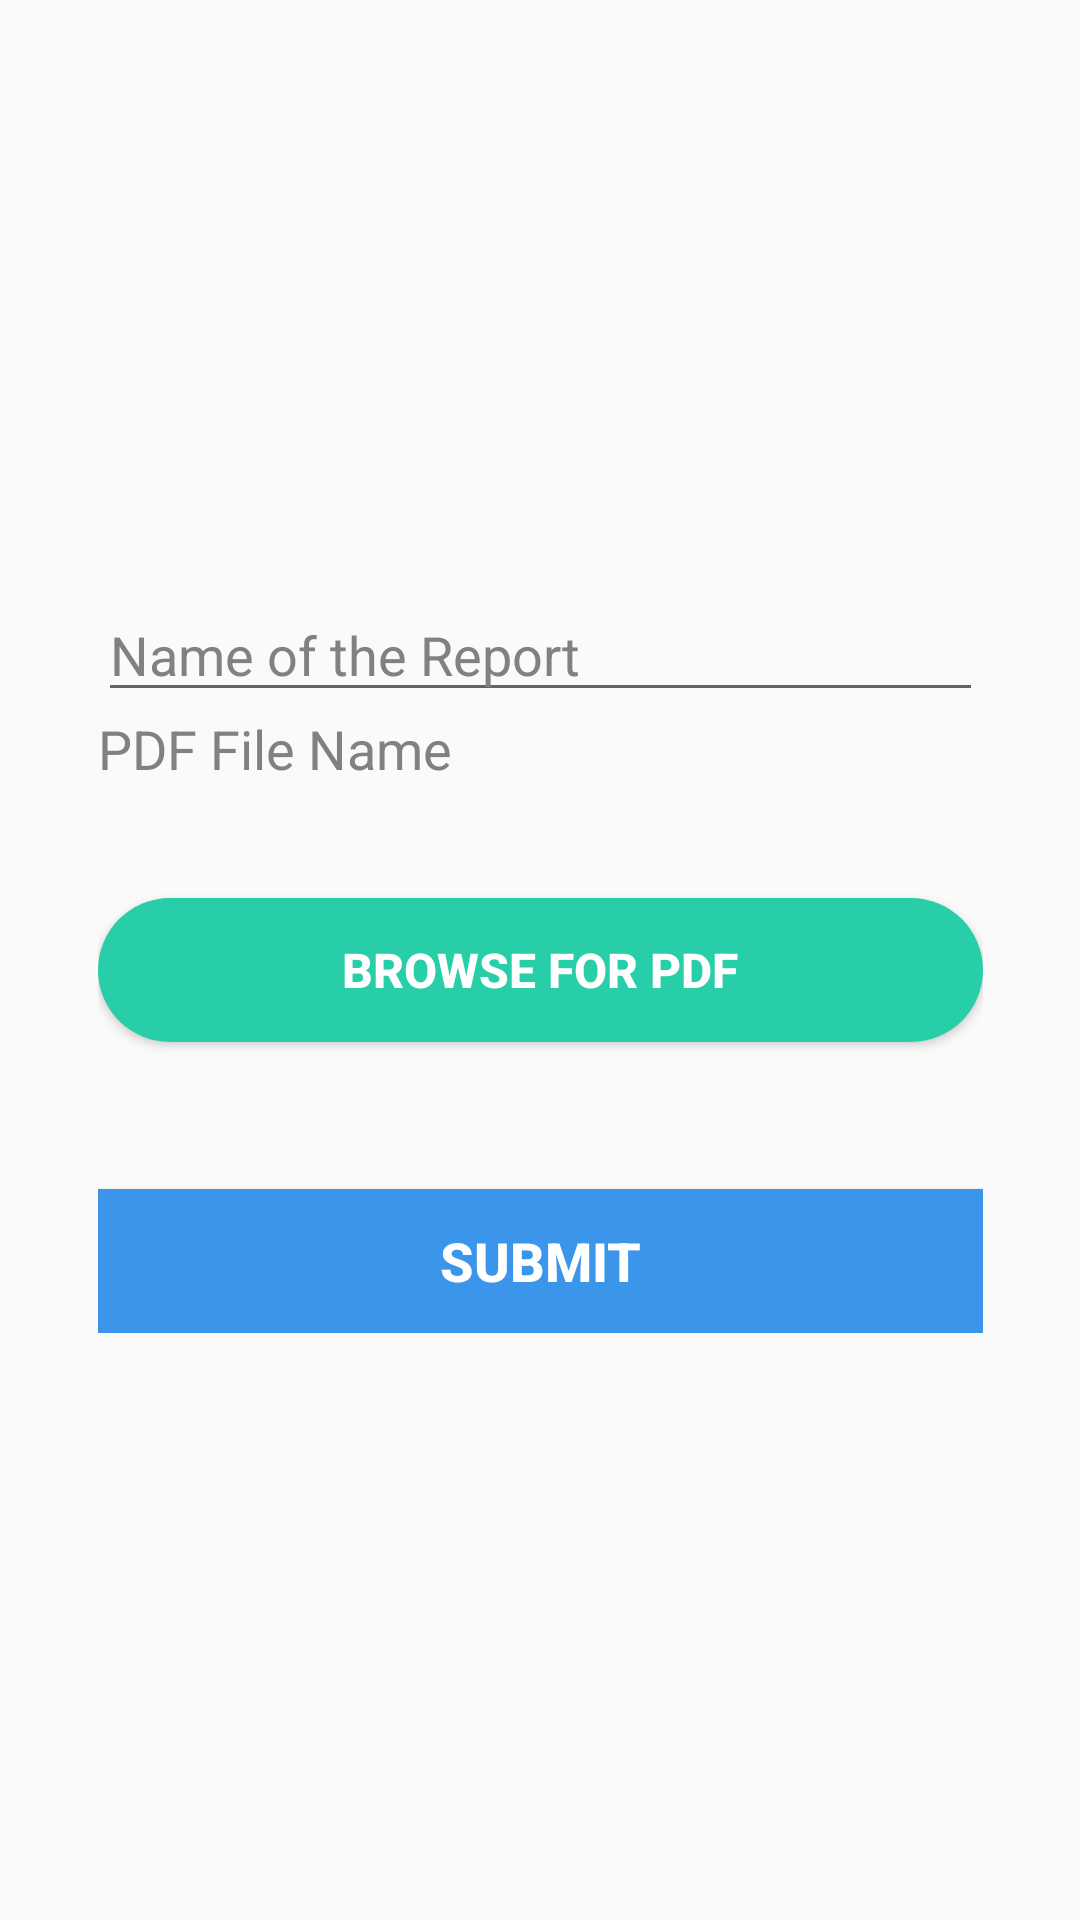

The Android layout XML behind this screen, and the referenced resources:
<!-- AndroidManifest.xml: application theme AppTheme -->
<!-- res/layout/history_add_report.xml -->
<?xml version="1.0" encoding="utf-8"?>
<android.support.constraint.ConstraintLayout
    xmlns:android="http://schemas.android.com/apk/res/android"
    xmlns:app="http://schemas.android.com/apk/res-auto"
    xmlns:tools="http://schemas.android.com/tools"
    android:layout_width="match_parent"
    android:layout_height="match_parent">

    <LinearLayout
        android:layout_width="295dp"
        android:layout_height="wrap_content"
        android:layout_marginStart="8dp"
        android:layout_marginTop="8dp"
        android:layout_marginEnd="8dp"
        android:layout_marginBottom="8dp"
        android:orientation="vertical"
        app:layout_constraintBottom_toBottomOf="parent"
        app:layout_constraintEnd_toEndOf="parent"
        app:layout_constraintStart_toStartOf="parent"
        app:layout_constraintTop_toTopOf="parent">

        <EditText
            android:id="@+id/addRep"
            android:layout_width="match_parent"
            android:layout_height="wrap_content"
            android:ems="10"
            android:hint="Name of the Report"
            android:inputType="textPersonName"
            android:textColorHint="@color/hintColor" />

        <TextView
            android:id="@+id/pdfName"
            android:layout_width="match_parent"
            android:layout_height="42dp"
            android:hint="PDF File Name"
            android:textColorHint="@color/hintColor"
            android:textSize="18sp" />

        <Button
            android:id="@+id/browseButton"
            android:layout_width="match_parent"
            android:layout_height="wrap_content"
            android:layout_marginTop="20dp"
            android:layout_weight="1"
            android:background="@drawable/button"
            android:text="Browse for PDF"
            android:textColor="@color/textColor2"
            android:textSize="16sp"
            android:textStyle="bold" />

        <TextView
            android:id="@+id/uriName"
            android:layout_width="match_parent"
            android:layout_height="wrap_content"
            android:text="TextView"
            android:visibility="invisible" />

        <Button
            android:id="@+id/addReportSubmit"
            android:layout_width="match_parent"
            android:layout_height="wrap_content"
            android:layout_marginTop="30dp"
            android:background="@color/primaryColor2"
            android:onClick="addMedicalEntry"
            android:text="SUBMIT"
            android:textColor="@color/textColor2"
            android:textSize="18sp"
            android:textStyle="bold" />
    </LinearLayout>
</android.support.constraint.ConstraintLayout>
<!-- resources referenced by this layout -->
<resources>
  <color name="hintColor">#818181</color>
  <color name="primaryColor2">#3A95EB</color>
  <color name="textColor2">#FFFFFF</color>
  <!-- drawable button (drawable) -->
  <?xml version="1.0" encoding="utf-8"?>
  <shape xmlns:android="http://schemas.android.com/apk/res/android">
      <solid android:color="@color/primaryColor1"/>
      <corners android:radius="40dp"/>
  </shape>
  <style name="AppTheme" parent="Theme.AppCompat.Light.DarkActionBar">
          
          <item name="colorPrimary">@color/colorPrimary</item>
          <item name="colorPrimaryDark">@color/colorPrimaryDark</item>
          <item name="colorAccent">@color/colorAccent</item>
      </style>
  <color name="primaryColor1">#27CEA7</color>
  <color name="colorPrimary">#3F51B5</color>
  <color name="colorPrimaryDark">#303F9F</color>
  <color name="colorAccent">#FF4081</color>
</resources>
